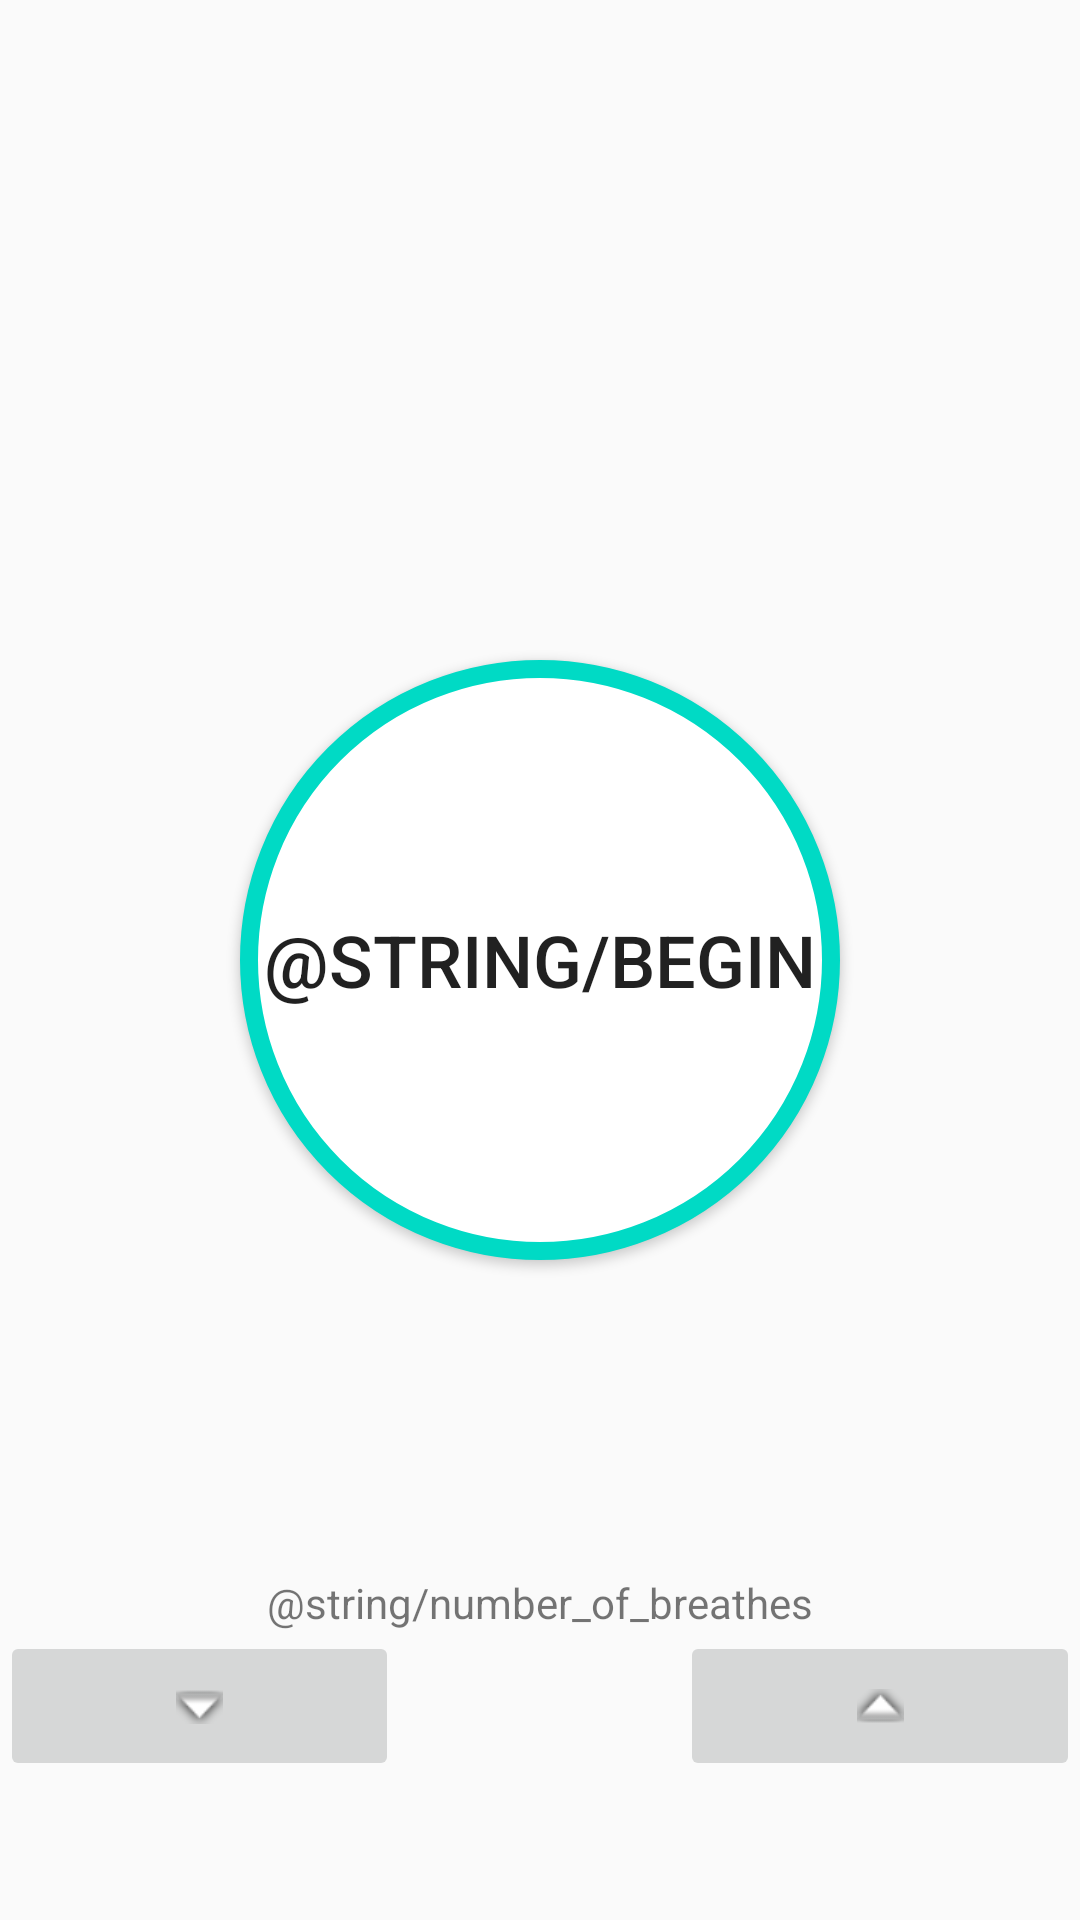

The Android layout XML behind this screen, and the referenced resources:
<!-- AndroidManifest.xml: application theme AppTheme -->
<!-- res/layout/content_take_breath.xml -->
<?xml version="1.0" encoding="utf-8"?>
<androidx.constraintlayout.widget.ConstraintLayout xmlns:android="http://schemas.android.com/apk/res/android"
    xmlns:app="http://schemas.android.com/apk/res-auto"
    xmlns:tools="http://schemas.android.com/tools"
    android:layout_width="match_parent"
    android:layout_height="match_parent"
    app:layout_behavior="@string/appbar_scrolling_view_behavior">

    <Button
        android:id="@+id/take_breath_breath_button"
        android:layout_width="200dp"
        android:layout_height="200dp"
        android:background="@drawable/round_button"
        android:text="@string/begin"
        android:textSize="24sp"
        app:layout_constraintBottom_toBottomOf="parent"
        app:layout_constraintEnd_toEndOf="parent"
        app:layout_constraintStart_toStartOf="parent"
        app:layout_constraintTop_toTopOf="parent" />

    <TextView
        android:id="@+id/take_breath_help_text"
        android:layout_width="wrap_content"
        android:layout_height="wrap_content"
        app:layout_constraintBottom_toBottomOf="parent"
        app:layout_constraintEnd_toEndOf="parent"
        app:layout_constraintHorizontal_bias="0.498"
        app:layout_constraintStart_toStartOf="parent"
        app:layout_constraintTop_toBottomOf="@+id/linearLayout2" />

    <LinearLayout
        android:id="@+id/linearLayout2"
        android:layout_width="0dp"
        android:layout_height="wrap_content"
        android:layout_marginBottom="5dp"
        android:gravity="center"
        android:orientation="horizontal"
        app:layout_constraintBottom_toBottomOf="parent"
        app:layout_constraintEnd_toEndOf="parent"
        app:layout_constraintStart_toStartOf="parent"
        app:layout_constraintTop_toBottomOf="@+id/take_breath_breath_button"
        app:layout_constraintVertical_bias="0.75">

        <ImageButton
            android:id="@+id/take_breath_lower_button"
            android:layout_width="wrap_content"
            android:layout_height="50sp"
            android:layout_weight="1"
            app:srcCompat="@android:drawable/arrow_down_float" />

        <TextView
            android:id="@+id/take_breath_number_of_breathes"
            android:layout_width="wrap_content"
            android:layout_height="wrap_content"
            android:layout_weight="1"
            android:gravity="center" />

        <ImageButton
            android:id="@+id/take_breath_raise_button"
            android:layout_width="wrap_content"
            android:layout_height="50sp"
            android:layout_weight="1"
            app:srcCompat="@android:drawable/arrow_up_float" />
    </LinearLayout>

    <TextView
        android:id="@+id/take_breath_number_of_breathes_oracle"
        android:layout_width="wrap_content"
        android:layout_height="wrap_content"
        android:text="@string/number_of_breathes"
        app:layout_constraintBottom_toTopOf="@+id/linearLayout2"
        app:layout_constraintEnd_toEndOf="parent"
        app:layout_constraintStart_toStartOf="parent"
        app:layout_constraintTop_toBottomOf="@+id/take_breath_breath_button"
        app:layout_constraintVertical_bias="1.0" />

</androidx.constraintlayout.widget.ConstraintLayout>
<!-- resources referenced by this layout -->
<resources>
  <!-- drawable round_button (drawable) -->
  <?xml version="1.0" encoding="utf-8"?>
  <selector xmlns:android="http://schemas.android.com/apk/res/android">
      <item android:state_pressed="false">
          <shape android:shape="rectangle">
              <corners android:radius="1000dp" />
              <solid android:color="#FFFFFF" />
              <stroke
                  android:width="6dip"
                  android:color="#00DAC5" />
              <padding
                  android:bottom="4dp"
                  android:left="4dp"
                  android:right="4dp"
                  android:top="4dp" />
          </shape>
      </item>
      <item android:state_focused="true">
          <shape android:shape="rectangle">
              <corners android:radius="1000dp" />
              <solid android:color="#FFFFFF" />
              <stroke
                  android:width="6dip"
                  android:color="#4865c3" />
              <padding
                  android:bottom="4dp"
                  android:left="4dp"
                  android:right="4dp"
                  android:top="4dp" />
          </shape>
      </item>
  </selector>
  <style name="AppTheme" parent="Theme.AppCompat.Light.DarkActionBar">
          
          <item name="colorPrimary">@color/colorPrimary</item>
          <item name="colorPrimaryDark">@color/colorPrimaryDark</item>
          <item name="colorAccent">@color/colorAccent</item>
          <item name="android:windowAnimationStyle">@style/AppTheme.WindowTransition</item>
      </style>
  <style name="AppTheme.WindowTransition">
          <item name="android:windowEnterAnimation">@android:anim/fade_in</item>
          <item name="android:windowExitAnimation">@android:anim/fade_out</item>
      </style>
  <!-- not gathered from this repository: default colours our renderer supplied (Android Studio template values) -->
  <color name="colorPrimary">#FF6200EE</color>
  <color name="colorPrimaryDark">#FF3700B3</color>
  <color name="colorAccent">#FF03DAC5</color>
</resources>
